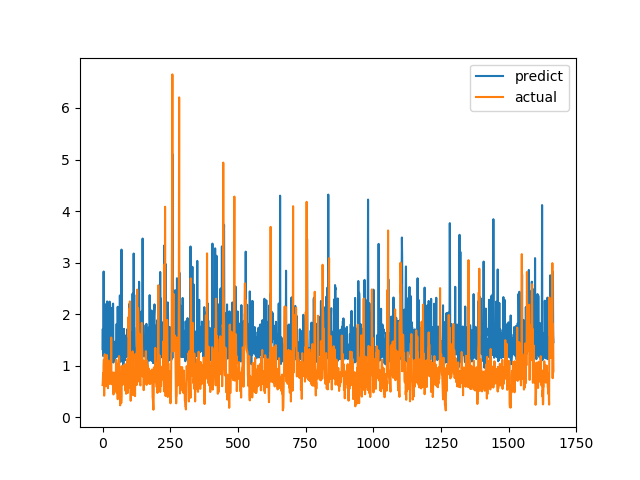

The table this chart was drawn from, first rows:
predict, actual
1.322, 0.6238
1.714, 0.6915
1.189, 0.8558
1.634, 0.7094
2.827, 1.015
1.687, 1.116
1.35, 0.4183
1.787, 1.002
1.255, 1.219
1.359, 1.143
1.353, 0.6528
1.582, 0.6747
1.549, 0.601
1.185, 0.6695
2.198, 0.6538
1.723, 0.7814
2.198, 1.206
2.247, 0.8469
1.206, 0.8286
1.122, 0.6482
1.588, 0.5624
2.023, 0.7183
2.175, 1.1
1.85, 0.9542
1.158, 0.729
1.12, 0.6694
2.243, 0.8631
1.284, 0.6465
1.09, 0.8223
1.187, 0.9236
1.459, 0.8301
1.473, 1.067
2.118, 1.546
1.78, 0.6827
1.665, 0.6386
2.032, 0.6464
1.279, 0.6881
1.085, 0.7274
2.181, 0.65
2.204, 0.8694
1.061, 0.4409
1.143, 0.4519
1.443, 0.7575
1.222, 0.4952
1.118, 0.6851
1.156, 0.7244
1.406, 0.8654
1.231, 0.74
1.474, 0.8071
1.278, 0.8204
1.164, 1.114
1.331, 1.109
1.809, 0.4751
1.214, 1.039
1.265, 0.9458
1.323, 0.7878
2.142, 0.3505
1.518, 0.9368
1.172, 0.9868
1.291, 0.647
... 1,607 more rows
